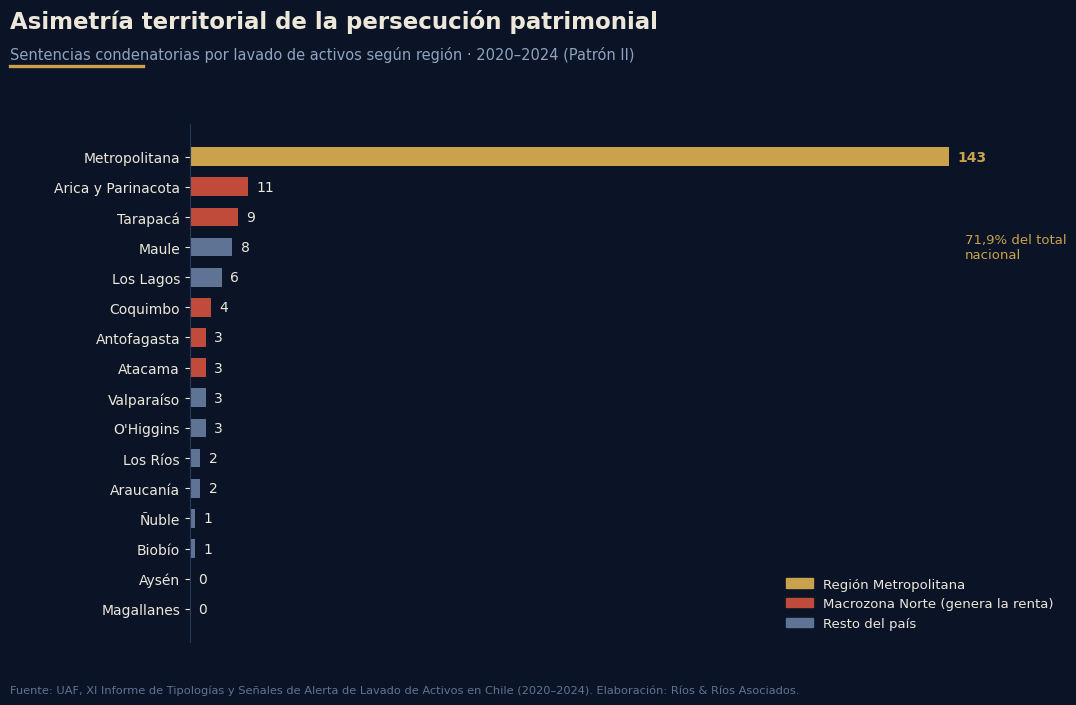
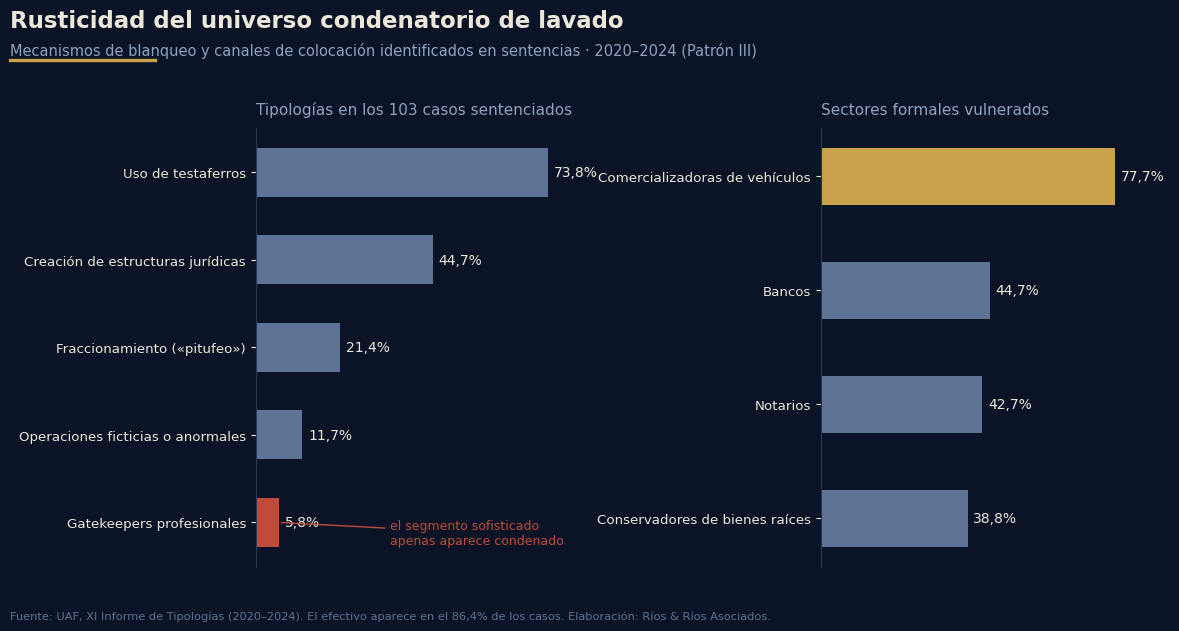
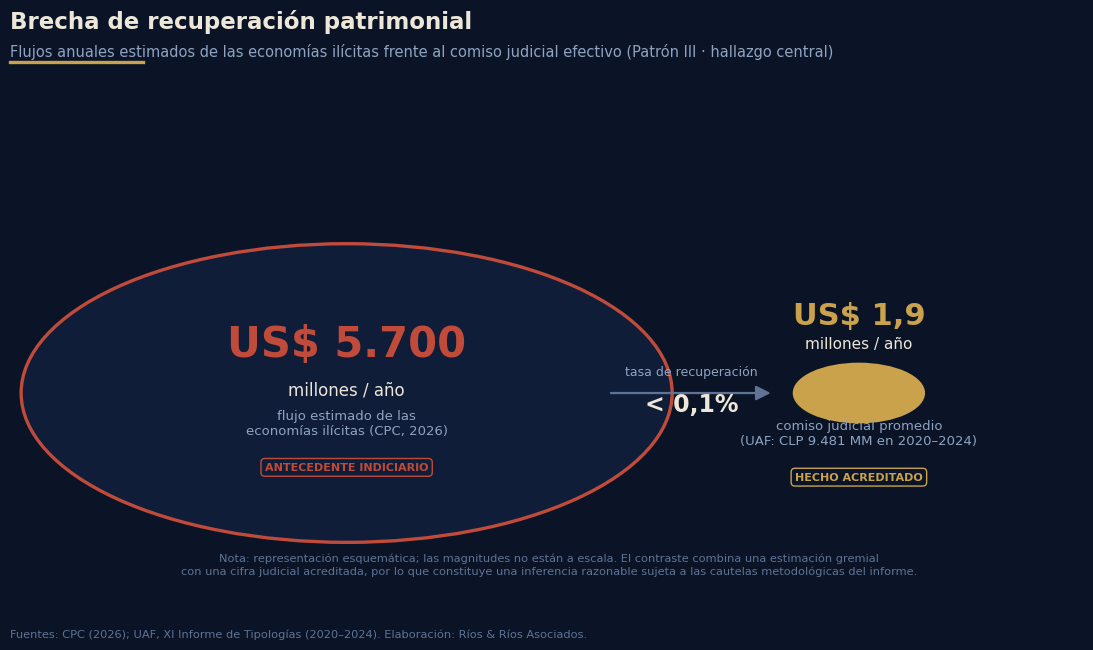
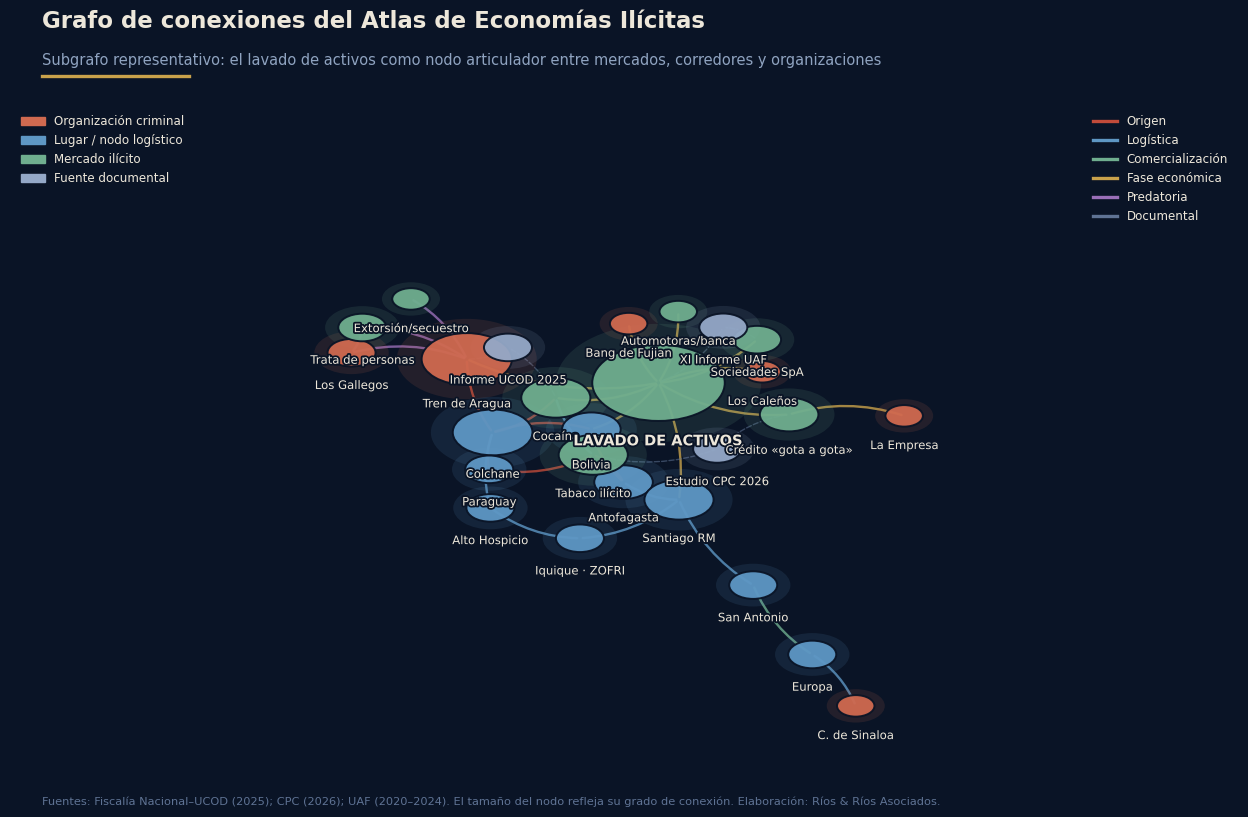
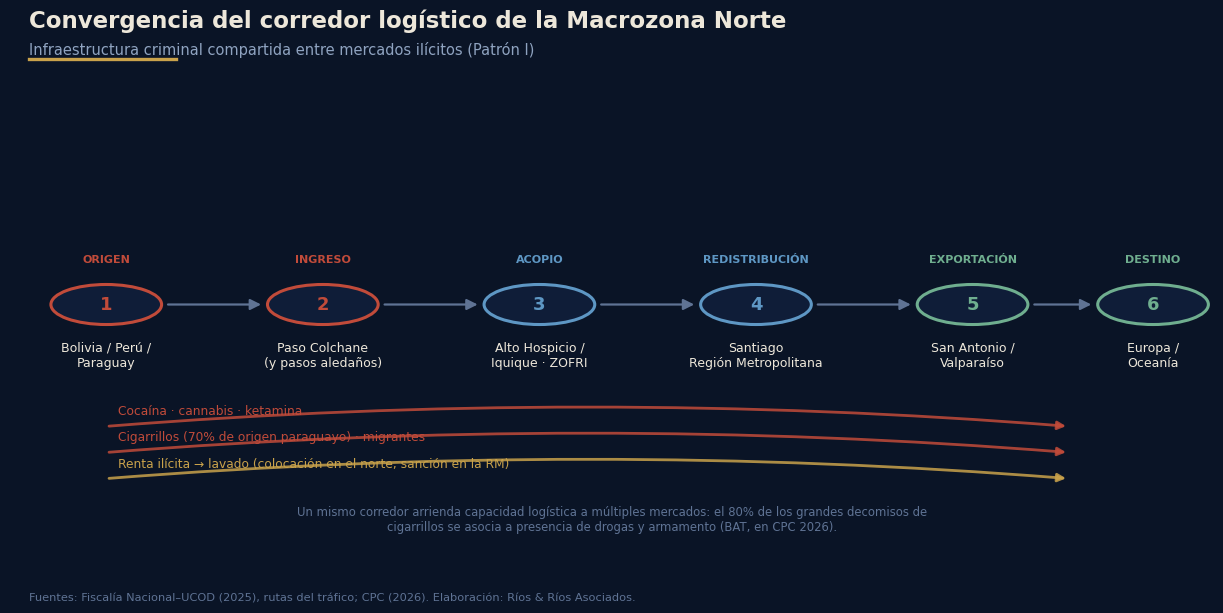

Source code (Python) for these figures, in order:
#!/usr/bin/env python3
# -*- coding: utf-8 -*-
"""Figuras institucionales — Informe de Inteligencia Criminal N.º 02/2026."""
import matplotlib
matplotlib.use("Agg")
import matplotlib.pyplot as plt
import matplotlib.patches as mpatches
from matplotlib.patches import FancyArrowPatch, Circle
import matplotlib.font_manager as fm
import networkx as nx
import matplotlib.patheffects as pe
import numpy as np

# ---------- paleta institucional ----------
TINTA   = "#0A1426"
PANEL   = "#0F1D38"
LINEA   = "#24395C"
ORO     = "#C9A24B"
MARFIL  = "#EDE7DA"
ACERO   = "#8FA3C0"
ACERO2  = "#5F7394"
F_ORIGEN, F_LOG, F_COM, F_FIN, F_PRED = "#C14B3A", "#5E97C4", "#6FAE8F", "#C9A24B", "#9A6FB8"
T_DOC, T_ORG, T_LUG, T_MER = "#94A8C7", "#D06A50", "#5E97C4", "#6FAE8F"

plt.rcParams.update({
    "figure.facecolor": TINTA, "axes.facecolor": TINTA, "savefig.facecolor": TINTA,
    "text.color": MARFIL, "axes.edgecolor": LINEA, "axes.labelcolor": ACERO,
    "xtick.color": ACERO, "ytick.color": MARFIL,
    "font.family": "DejaVu Sans", "font.size": 11,
})

def marco(fig, titulo, sub, fuente):
    fig.text(0.045, 0.955, titulo, fontsize=16.5, fontweight="bold", color=MARFIL, va="top")
    fig.text(0.045, 0.905, sub, fontsize=10.5, color=ACERO, va="top")
    fig.text(0.045, 0.028, fuente, fontsize=8.2, color=ACERO2, va="bottom")
    fig.lines.append(plt.Line2D([0.045, 0.16], [0.878, 0.878], transform=fig.transFigure,
                                color=ORO, linewidth=2.4))

# =========================================================
# FIGURA 1 — Asimetría territorial
# =========================================================
reg = ["Metropolitana","Arica y Parinacota","Tarapacá","Maule","Los Lagos","Coquimbo",
       "Antofagasta","Atacama","Valparaíso","O'Higgins","Los Ríos","Araucanía","Ñuble","Biobío","Aysén","Magallanes"]
sen = [143,11,9,8,6,4,3,3,3,3,2,2,1,1,0,0]
norte = {"Arica y Parinacota","Tarapacá","Antofagasta","Atacama","Coquimbo"}

fig, ax = plt.subplots(figsize=(11.6, 7.4))
plt.subplots_adjust(left=0.20, right=0.955, top=0.80, bottom=0.10)
y = np.arange(len(reg))[::-1]
cols = [ORO if r=="Metropolitana" else (F_ORIGEN if r in norte else ACERO2) for r in reg]
ax.barh(y, sen, height=0.62, color=cols, edgecolor="none")
for yi, v, r in zip(y, sen, reg):
    ax.text(v+1.6, yi, f"{v}", va="center", fontsize=10,
            color=ORO if r=="Metropolitana" else MARFIL,
            fontweight="bold" if r=="Metropolitana" else "normal")
ax.set_yticks(y); ax.set_yticklabels(reg, fontsize=10)
ax.set_xlim(0, 165)
for s in ("top","right","bottom"): ax.spines[s].set_visible(False)
ax.spines["left"].set_color(LINEA)
ax.xaxis.set_visible(False)
ax.text(146, y[3], "71,9% del total\nnacional", fontsize=9.5, color=ORO, va="center")
leg = [mpatches.Patch(color=ORO, label="Región Metropolitana"),
       mpatches.Patch(color=F_ORIGEN, label="Macrozona Norte (genera la renta)"),
       mpatches.Patch(color=ACERO2, label="Resto del país")]
ax.legend(handles=leg, loc="lower right", frameon=False, fontsize=9.5, labelcolor=MARFIL)
marco(fig, "Asimetría territorial de la persecución patrimonial",
      "Sentencias condenatorias por lavado de activos según región · 2020–2024 (Patrón II)",
      "Fuente: UAF, XI Informe de Tipologías y Señales de Alerta de Lavado de Activos en Chile (2020–2024). Elaboración: Ríos & Ríos Asociados.")
plt.savefig("fig1_asimetria_territorial.png", dpi=170)
plt.close(fig)

# =========================================================
# FIGURA 2 — Rusticidad de tipologías + sectores vulnerados
# =========================================================
fig, (a1, a2) = plt.subplots(1, 2, figsize=(12.6, 6.6))
plt.subplots_adjust(left=0.24, right=0.965, top=0.775, bottom=0.11, wspace=0.62)

tip = ["Uso de testaferros","Creación de estructuras jurídicas","Fraccionamiento («pitufeo»)",
       "Operaciones ficticias o anormales","Gatekeepers profesionales"]
tv  = [73.8, 44.7, 21.4, 11.7, 5.8]
y1 = np.arange(len(tip))[::-1]
c1 = [ACERO2]*4 + [F_ORIGEN]
a1.barh(y1, tv, height=0.56, color=c1[::-1] if False else [F_ORIGEN if t=="Gatekeepers profesionales" else ACERO2 for t in tip], edgecolor="none")
for yi, v in zip(y1, tv):
    a1.text(v+1.5, yi, f"{v:.1f}%".replace(".", ","), va="center", fontsize=10, color=MARFIL)
a1.set_yticks(y1); a1.set_yticklabels(tip, fontsize=9.6)
a1.set_xlim(0, 88); a1.xaxis.set_visible(False)
for s in ("top","right","bottom"): a1.spines[s].set_visible(False)
a1.spines["left"].set_color(LINEA)
a1.set_title("Tipologías en los 103 casos sentenciados", fontsize=11, color=ACERO, pad=10, loc="left")
a1.annotate("el segmento sofisticado\napenas aparece condenado", xy=(5.8, y1[-1]), xytext=(34, y1[-1]-0.12),
            fontsize=9, color=F_ORIGEN, va="center",
            arrowprops=dict(arrowstyle="-", color=F_ORIGEN, lw=1))

sec = ["Comercializadoras de vehículos","Bancos","Notarios","Conservadores de bienes raíces"]
sv  = [77.7, 44.7, 42.7, 38.8]
y2 = np.arange(len(sec))[::-1]
a2.barh(y2, sv, height=0.5, color=[ORO if s=="Comercializadoras de vehículos" else ACERO2 for s in sec], edgecolor="none")
for yi, v in zip(y2, sv):
    a2.text(v+1.5, yi, f"{v:.1f}%".replace(".", ","), va="center", fontsize=10, color=MARFIL)
a2.set_yticks(y2); a2.set_yticklabels(sec, fontsize=9.6)
a2.set_xlim(0, 92); a2.xaxis.set_visible(False)
for s in ("top","right","bottom"): a2.spines[s].set_visible(False)
a2.spines["left"].set_color(LINEA)
a2.set_title("Sectores formales vulnerados", fontsize=11, color=ACERO, pad=10, loc="left")

marco(fig, "Rusticidad del universo condenatorio de lavado",
      "Mecanismos de blanqueo y canales de colocación identificados en sentencias · 2020–2024 (Patrón III)",
      "Fuente: UAF, XI Informe de Tipologías (2020–2024). El efectivo aparece en el 86,4% de los casos. Elaboración: Ríos & Ríos Asociados.")
plt.savefig("fig2_tipologias_sectores.png", dpi=170)
plt.close(fig)

# =========================================================
# FIGURA 3 — Brecha de recuperación patrimonial
# =========================================================
fig, ax = plt.subplots(figsize=(11.6, 6.8))
plt.subplots_adjust(left=0.05, right=0.97, top=0.78, bottom=0.06)
ax.set_xlim(0, 10); ax.set_ylim(0, 10); ax.axis("off")

# círculo de flujos (área proporcional imposible: se usa escala visual con advertencia)
c_flujo = Circle((3.1, 4.6), 3.05, facecolor=PANEL, edgecolor=F_ORIGEN, linewidth=2.4)
ax.add_patch(c_flujo)
ax.text(3.1, 5.35, "US$ 5.700", ha="center", fontsize=30, fontweight="bold", color=F_ORIGEN)
ax.text(3.1, 4.55, "millones / año", ha="center", fontsize=12, color=MARFIL)
ax.text(3.1, 3.75, "flujo estimado de las\neconomías ilícitas (CPC, 2026)", ha="center", fontsize=9.5, color=ACERO)
ax.text(3.1, 3.02, "ANTECEDENTE INDICIARIO", ha="center", fontsize=8, color=F_ORIGEN,
        fontweight="bold", bbox=dict(boxstyle="round,pad=0.35", fc="none", ec=F_ORIGEN, lw=1))

c_comiso = Circle((7.9, 4.6), 0.62, facecolor=ORO, edgecolor="none")
ax.add_patch(c_comiso)
ax.text(7.9, 6.0, "US$ 1,9", ha="center", fontsize=22, fontweight="bold", color=ORO)
ax.text(7.9, 5.5, "millones / año", ha="center", fontsize=11, color=MARFIL)
ax.text(7.9, 3.55, "comiso judicial promedio\n(UAF: CLP 9.481 MM en 2020–2024)", ha="center", fontsize=9.5, color=ACERO)
ax.text(7.9, 2.82, "HECHO ACREDITADO", ha="center", fontsize=8, color=ORO,
        fontweight="bold", bbox=dict(boxstyle="round,pad=0.35", fc="none", ec=ORO, lw=1))

ax.add_patch(FancyArrowPatch((5.55, 4.6), (7.1, 4.6), arrowstyle="-|>", mutation_scale=22,
                             color=ACERO2, lw=1.6))
ax.text(6.33, 4.95, "tasa de recuperación", ha="center", fontsize=9, color=ACERO)
ax.text(6.33, 4.22, "< 0,1%", ha="center", fontsize=17, fontweight="bold", color=MARFIL)
ax.text(5.0, 0.9, "Nota: representación esquemática; las magnitudes no están a escala. El contraste combina una estimación gremial\n"
                  "con una cifra judicial acreditada, por lo que constituye una inferencia razonable sujeta a las cautelas metodológicas del informe.",
        ha="center", fontsize=8.2, color=ACERO2)
marco(fig, "Brecha de recuperación patrimonial",
      "Flujos anuales estimados de las economías ilícitas frente al comiso judicial efectivo (Patrón III · hallazgo central)",
      "Fuentes: CPC (2026); UAF, XI Informe de Tipologías (2020–2024). Elaboración: Ríos & Ríos Asociados.")
plt.savefig("fig3_brecha_recuperacion.png", dpi=170)
plt.close(fig)

# =========================================================
# FIGURA 4 — Grafo de red (subgrafo representativo del atlas)
# =========================================================
G = nx.Graph()
nodos = {
 # id: (etiqueta, tipo)
 "TdA":("Tren de Aragua","org"), "Gall":("Los Gallegos","org"), "Emp":("La Empresa","org"),
 "Fuj":("Bang de Fujian","org"), "Cal":("Los Caleños","org"), "Sin":("C. de Sinaloa","org"),
 "Bol":("Bolivia","lug"), "Colch":("Colchane","lug"), "AH":("Alto Hospicio","lug"),
 "Iqq":("Iquique · ZOFRI","lug"), "Ant":("Antofagasta","lug"), "Stgo":("Santiago RM","lug"),
 "SA":("San Antonio","lug"), "Eur":("Europa","lug"), "Par":("Paraguay","lug"),
 "Coca":("Cocaína","mer"), "Tab":("Tabaco ilícito","mer"), "Lav":("LAVADO DE ACTIVOS","mer"),
 "Soc":("Sociedades SpA","mer"), "Sect":("Automotoras/banca","mer"), "Ext":("Extorsión/secuestro","mer"),
 "Cred":("Crédito «gota a gota»","mer"), "Trata":("Trata de personas","mer"),
 "UAF":("XI Informe UAF","doc"), "UCOD":("Informe UCOD 2025","doc"), "CPC":("Estudio CPC 2026","doc"),
}
for k,(lab,t) in nodos.items(): G.add_node(k, lab=lab, tipo=t)
edges = [
 ("Bol","Colch","origen"),("Par","Colch","origen"),("Colch","AH","log"),("AH","Iqq","log"),
 ("Bol","Ant","origen"),("Ant","Stgo","log"),("Iqq","Stgo","log"),("Stgo","SA","log"),("SA","Eur","com"),
 ("Coca","Colch","origen"),("Coca","Lav","fin"),("Tab","Par","origen"),("Tab","Ant","origen"),("Tab","Coca","log"),
 ("TdA","Colch","origen"),("TdA","Ext","pred"),("TdA","Trata","pred"),("TdA","Lav","fin"),
 ("Gall","TdA","pred"),("Gall","Trata","pred"),("Emp","Cred","fin"),("Cred","Lav","fin"),
 ("Fuj","Lav","fin"),("Cal","Lav","fin"),("Sin","Eur","log"),
 ("Soc","Lav","fin"),("Sect","Lav","fin"),("Lav","Stgo","fin"),("Lav","Bol","fin"),
 ("UAF","Lav","doc"),("UAF","Soc","doc"),("UCOD","TdA","doc"),("UCOD","Coca","doc"),
 ("CPC","Tab","doc"),("CPC","Cred","doc"),
]
cmap_e = {"origen":F_ORIGEN,"log":F_LOG,"com":F_COM,"fin":F_FIN,"pred":F_PRED,"doc":ACERO2}
for a,b,f in edges: G.add_edge(a,b,fase=f)

pos = nx.spring_layout(G, k=1.05, iterations=420, seed=11)
deg = dict(G.degree())
cmap_n = {"org":T_ORG,"lug":T_LUG,"mer":T_MER,"doc":T_DOC}

fig, ax = plt.subplots(figsize=(12.8, 8.6))
plt.subplots_adjust(left=0.02, right=0.98, top=0.845, bottom=0.075)
ax.axis("off")
for a,b,d in G.edges(data=True):
    x1,y1 = pos[a]; x2,y2 = pos[b]
    st = "dashed" if d["fase"]=="doc" else "solid"
    ax.add_patch(FancyArrowPatch((x1,y1),(x2,y2), connectionstyle="arc3,rad=0.16",
                 color=cmap_e[d["fase"]], lw=1.0 if d["fase"]=="doc" else 1.7,
                 alpha=0.55 if d["fase"]=="doc" else 0.8, linestyle=st, arrowstyle="-"))
for n,(x,y) in pos.items():
    t = G.nodes[n]["tipo"]; r = 0.028 + 0.011*deg[n]
    halo = Circle((x,y), r*1.55, facecolor=cmap_n[t], alpha=0.13, edgecolor="none"); ax.add_patch(halo)
    c = Circle((x,y), r, facecolor=cmap_n[t], edgecolor=TINTA, linewidth=1.4,
               alpha=0.95, zorder=5); ax.add_patch(c)
    lab = G.nodes[n]["lab"]
    fw = "bold" if n=="Lav" else "normal"
    fs = 10.5 if n=="Lav" else 8.4
    ax.text(x, y-r-0.045, lab, ha="center", va="top", fontsize=fs, color=MARFIL,
            fontweight=fw, zorder=6,
            path_effects=[pe.withStroke(linewidth=2.6, foreground=TINTA)])
ax.set_xlim(-1.28, 1.28); ax.set_ylim(-1.22, 1.18)
leg1 = [mpatches.Patch(color=T_ORG,label="Organización criminal"),
        mpatches.Patch(color=T_LUG,label="Lugar / nodo logístico"),
        mpatches.Patch(color=T_MER,label="Mercado ilícito"),
        mpatches.Patch(color=T_DOC,label="Fuente documental")]
l1 = ax.legend(handles=leg1, loc="upper left", frameon=False, fontsize=8.6, labelcolor=MARFIL,
               bbox_to_anchor=(0.0, 1.0))
ax.add_artist(l1)
leg2 = [plt.Line2D([0],[0],color=c,lw=2.4,label=n) for n,c in
        [("Origen",F_ORIGEN),("Logística",F_LOG),("Comercialización",F_COM),
         ("Fase económica",F_FIN),("Predatoria",F_PRED),("Documental",ACERO2)]]
ax.legend(handles=leg2, loc="upper right", frameon=False, fontsize=8.6, labelcolor=MARFIL,
          bbox_to_anchor=(1.0, 1.0))
marco(fig, "Grafo de conexiones del Atlas de Economías Ilícitas",
      "Subgrafo representativo: el lavado de activos como nodo articulador entre mercados, corredores y organizaciones",
      "Fuentes: Fiscalía Nacional–UCOD (2025); CPC (2026); UAF (2020–2024). El tamaño del nodo refleja su grado de conexión. Elaboración: Ríos & Ríos Asociados.")
plt.savefig("fig4_grafo_red.png", dpi=170)
plt.close(fig)

# =========================================================
# FIGURA 5 — Corredor logístico convergente (flujo)
# =========================================================
fig, ax = plt.subplots(figsize=(12.8, 6.4))
plt.subplots_adjust(left=0.03, right=0.97, top=0.78, bottom=0.10)
ax.set_xlim(0, 100); ax.set_ylim(0, 100); ax.axis("off")

etapas = [("Bolivia / Perú /\nParaguay", 8, F_ORIGEN, "ORIGEN"),
          ("Paso Colchane\n(y pasos aledaños)", 26, F_ORIGEN, "INGRESO"),
          ("Alto Hospicio /\nIquique · ZOFRI", 44, F_LOG, "ACOPIO"),
          ("Santiago\nRegión Metropolitana", 62, F_LOG, "REDISTRIBUCIÓN"),
          ("San Antonio /\nValparaíso", 80, F_COM, "EXPORTACIÓN"),
          ("Europa /\nOceanía", 95, F_COM, "DESTINO")]
yc = 58
for i,(lab,x,c,tag) in enumerate(etapas):
    ax.add_patch(Circle((x,yc), 4.6, facecolor=PANEL, edgecolor=c, lw=2.2, zorder=5))
    ax.text(x, yc, str(i+1), ha="center", va="center", fontsize=13, fontweight="bold", color=c, zorder=6)
    ax.text(x, yc+9.5, tag, ha="center", fontsize=8, color=c, fontweight="bold")
    ax.text(x, yc-8.5, lab, ha="center", va="top", fontsize=9, color=MARFIL)
for (l1,x1,c1,t1),(l2,x2,c2,t2) in zip(etapas[:-1], etapas[1:]):
    ax.add_patch(FancyArrowPatch((x1+4.9,yc),(x2-4.9,yc), arrowstyle="-|>", mutation_scale=16,
                 color=ACERO2, lw=1.6, zorder=4))
flujos = [("Cocaína · cannabis · ketamina", F_ORIGEN, 30),
          ("Cigarrillos (70% de origen paraguayo) · migrantes", F_ORIGEN, 24),
          ("Renta ilícita → lavado (colocación en el norte, sanción en la RM)", F_FIN, 18)]
for lab, c, yy in flujos:
    ax.add_patch(FancyArrowPatch((8, yy),(88, yy), arrowstyle="-|>", mutation_scale=12,
                 color=c, lw=2.0, alpha=0.85,
                 connectionstyle="arc3,rad=-0.04"))
    ax.text(9, yy+2.6, lab, fontsize=8.8, color=c)
ax.text(50, 6, "Un mismo corredor arrienda capacidad logística a múltiples mercados: el 80% de los grandes decomisos de\n"
               "cigarrillos se asocia a presencia de drogas y armamento (BAT, en CPC 2026).", ha="center",
        fontsize=8.4, color=ACERO2)
marco(fig, "Convergencia del corredor logístico de la Macrozona Norte",
      "Infraestructura criminal compartida entre mercados ilícitos (Patrón I)",
      "Fuentes: Fiscalía Nacional–UCOD (2025), rutas del tráfico; CPC (2026). Elaboración: Ríos & Ríos Asociados.")
plt.savefig("fig5_corredor_convergente.png", dpi=170)
plt.close(fig)

print("Figuras generadas")
